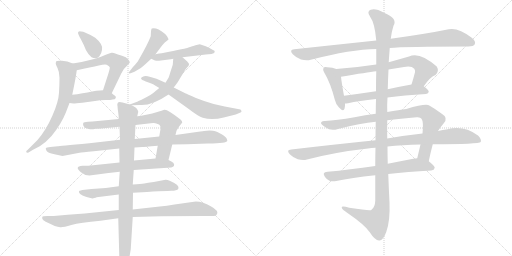
t = 0.00 s
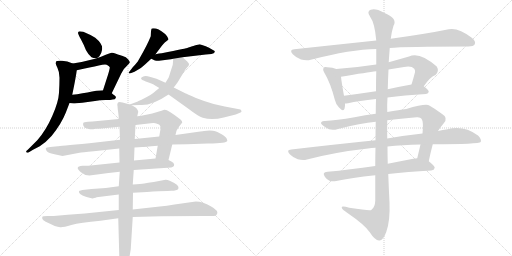
t = 3.64 s
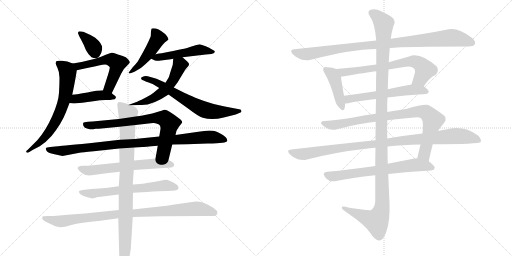
t = 7.28 s
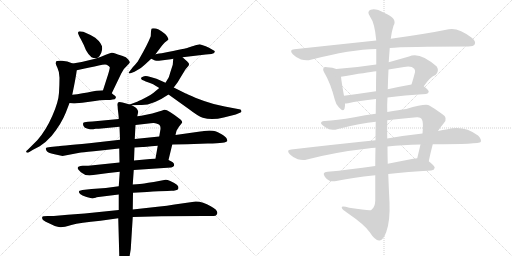
t = 10.91 s
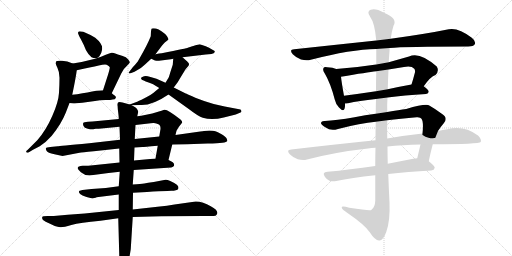
t = 14.55 s
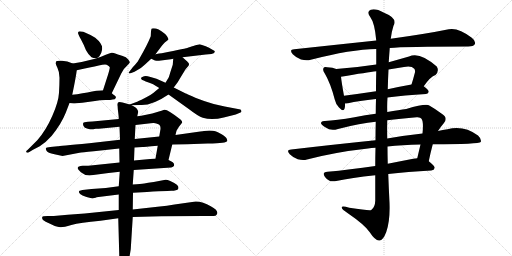
t = 18.19 s

The animated SVG that drew these frames (rendered in a browser with its animation timeline set to each time). Animation: 22 CSS @keyframes rules; one cycle of 18.19 s.

<svg version="1.1" viewBox="0 0 2048 1024" xmlns="http://www.w3.org/2000/svg">
  <g stroke="lightgray" stroke-dasharray="1,1" stroke-width="1" transform="scale(4, 4)">
    <line x1="0" y1="0" x2="256" y2="256"></line>
    <line x1="256" y1="0" x2="0" y2="256"></line>
    <line x1="128" y1="0" x2="128" y2="256"></line>
    <line x1="0" y1="128" x2="256" y2="128"></line>
    <line x1="256" y1="0" x2="512" y2="256"></line>
    <line x1="512" y1="0" x2="256" y2="256"></line>
    <line x1="384" y1="0" x2="384" y2="256"></line>
    <line x1="256" y1="128" x2="512" y2="128"></line>
  </g>
<g transform="scale(1, -1) translate(0, -850)">
   <style type="text/css">
    @keyframes keyframes0 {
      from {
       stroke: black;
       stroke-dashoffset: 354;
       stroke-width: 128;
       }
       54% {
       animation-timing-function: step-end;
       stroke: black;
       stroke-dashoffset: 0;
       stroke-width: 128;
       }
       to {
       stroke: black;
       stroke-width: 1024;
       }
       }
       #make-me-a-hanzi-animation-0 {
         animation: keyframes0 0.538086s both;
         animation-delay: 0.000000s;
         animation-timing-function: linear;
       }
    @keyframes keyframes1 {
      from {
       stroke: black;
       stroke-dashoffset: 550;
       stroke-width: 128;
       }
       64% {
       animation-timing-function: step-end;
       stroke: black;
       stroke-dashoffset: 0;
       stroke-width: 128;
       }
       to {
       stroke: black;
       stroke-width: 1024;
       }
       }
       #make-me-a-hanzi-animation-1 {
         animation: keyframes1 0.697591s both;
         animation-delay: 0.538086s;
         animation-timing-function: linear;
       }
    @keyframes keyframes2 {
      from {
       stroke: black;
       stroke-dashoffset: 432;
       stroke-width: 128;
       }
       58% {
       animation-timing-function: step-end;
       stroke: black;
       stroke-dashoffset: 0;
       stroke-width: 128;
       }
       to {
       stroke: black;
       stroke-width: 1024;
       }
       }
       #make-me-a-hanzi-animation-2 {
         animation: keyframes2 0.601562s both;
         animation-delay: 1.235677s;
         animation-timing-function: linear;
       }
    @keyframes keyframes3 {
      from {
       stroke: black;
       stroke-dashoffset: 684;
       stroke-width: 128;
       }
       69% {
       animation-timing-function: step-end;
       stroke: black;
       stroke-dashoffset: 0;
       stroke-width: 128;
       }
       to {
       stroke: black;
       stroke-width: 1024;
       }
       }
       #make-me-a-hanzi-animation-3 {
         animation: keyframes3 0.806641s both;
         animation-delay: 1.837240s;
         animation-timing-function: linear;
       }
    @keyframes keyframes4 {
      from {
       stroke: black;
       stroke-dashoffset: 471;
       stroke-width: 128;
       }
       61% {
       animation-timing-function: step-end;
       stroke: black;
       stroke-dashoffset: 0;
       stroke-width: 128;
       }
       to {
       stroke: black;
       stroke-width: 1024;
       }
       }
       #make-me-a-hanzi-animation-4 {
         animation: keyframes4 0.633301s both;
         animation-delay: 2.643880s;
         animation-timing-function: linear;
       }
    @keyframes keyframes5 {
      from {
       stroke: black;
       stroke-dashoffset: 498;
       stroke-width: 128;
       }
       62% {
       animation-timing-function: step-end;
       stroke: black;
       stroke-dashoffset: 0;
       stroke-width: 128;
       }
       to {
       stroke: black;
       stroke-width: 1024;
       }
       }
       #make-me-a-hanzi-animation-5 {
         animation: keyframes5 0.655273s both;
         animation-delay: 3.277181s;
         animation-timing-function: linear;
       }
    @keyframes keyframes6 {
      from {
       stroke: black;
       stroke-dashoffset: 544;
       stroke-width: 128;
       }
       64% {
       animation-timing-function: step-end;
       stroke: black;
       stroke-dashoffset: 0;
       stroke-width: 128;
       }
       to {
       stroke: black;
       stroke-width: 1024;
       }
       }
       #make-me-a-hanzi-animation-6 {
         animation: keyframes6 0.692708s both;
         animation-delay: 3.932454s;
         animation-timing-function: linear;
       }
    @keyframes keyframes7 {
      from {
       stroke: black;
       stroke-dashoffset: 674;
       stroke-width: 128;
       }
       69% {
       animation-timing-function: step-end;
       stroke: black;
       stroke-dashoffset: 0;
       stroke-width: 128;
       }
       to {
       stroke: black;
       stroke-width: 1024;
       }
       }
       #make-me-a-hanzi-animation-7 {
         animation: keyframes7 0.798503s both;
         animation-delay: 4.625163s;
         animation-timing-function: linear;
       }
    @keyframes keyframes8 {
      from {
       stroke: black;
       stroke-dashoffset: 755;
       stroke-width: 128;
       }
       71% {
       animation-timing-function: step-end;
       stroke: black;
       stroke-dashoffset: 0;
       stroke-width: 128;
       }
       to {
       stroke: black;
       stroke-width: 1024;
       }
       }
       #make-me-a-hanzi-animation-8 {
         animation: keyframes8 0.864421s both;
         animation-delay: 5.423665s;
         animation-timing-function: linear;
       }
    @keyframes keyframes9 {
      from {
       stroke: black;
       stroke-dashoffset: 975;
       stroke-width: 128;
       }
       76% {
       animation-timing-function: step-end;
       stroke: black;
       stroke-dashoffset: 0;
       stroke-width: 128;
       }
       to {
       stroke: black;
       stroke-width: 1024;
       }
       }
       #make-me-a-hanzi-animation-9 {
         animation: keyframes9 1.043457s both;
         animation-delay: 6.288086s;
         animation-timing-function: linear;
       }
    @keyframes keyframes10 {
      from {
       stroke: black;
       stroke-dashoffset: 627;
       stroke-width: 128;
       }
       67% {
       animation-timing-function: step-end;
       stroke: black;
       stroke-dashoffset: 0;
       stroke-width: 128;
       }
       to {
       stroke: black;
       stroke-width: 1024;
       }
       }
       #make-me-a-hanzi-animation-10 {
         animation: keyframes10 0.760254s both;
         animation-delay: 7.331543s;
         animation-timing-function: linear;
       }
    @keyframes keyframes11 {
      from {
       stroke: black;
       stroke-dashoffset: 641;
       stroke-width: 128;
       }
       68% {
       animation-timing-function: step-end;
       stroke: black;
       stroke-dashoffset: 0;
       stroke-width: 128;
       }
       to {
       stroke: black;
       stroke-width: 1024;
       }
       }
       #make-me-a-hanzi-animation-11 {
         animation: keyframes11 0.771647s both;
         animation-delay: 8.091797s;
         animation-timing-function: linear;
       }
    @keyframes keyframes12 {
      from {
       stroke: black;
       stroke-dashoffset: 943;
       stroke-width: 128;
       }
       75% {
       animation-timing-function: step-end;
       stroke: black;
       stroke-dashoffset: 0;
       stroke-width: 128;
       }
       to {
       stroke: black;
       stroke-width: 1024;
       }
       }
       #make-me-a-hanzi-animation-12 {
         animation: keyframes12 1.017415s both;
         animation-delay: 8.863444s;
         animation-timing-function: linear;
       }
    @keyframes keyframes13 {
      from {
       stroke: black;
       stroke-dashoffset: 925;
       stroke-width: 128;
       }
       75% {
       animation-timing-function: step-end;
       stroke: black;
       stroke-dashoffset: 0;
       stroke-width: 128;
       }
       to {
       stroke: black;
       stroke-width: 1024;
       }
       }
       #make-me-a-hanzi-animation-13 {
         animation: keyframes13 1.002767s both;
         animation-delay: 9.880859s;
         animation-timing-function: linear;
       }
    @keyframes keyframes14 {
      from {
       stroke: black;
       stroke-dashoffset: 977;
       stroke-width: 128;
       }
       76% {
       animation-timing-function: step-end;
       stroke: black;
       stroke-dashoffset: 0;
       stroke-width: 128;
       }
       to {
       stroke: black;
       stroke-width: 1024;
       }
       }
       #make-me-a-hanzi-animation-14 {
         animation: keyframes14 1.045085s both;
         animation-delay: 10.883626s;
         animation-timing-function: linear;
       }
    @keyframes keyframes15 {
      from {
       stroke: black;
       stroke-dashoffset: 426;
       stroke-width: 128;
       }
       58% {
       animation-timing-function: step-end;
       stroke: black;
       stroke-dashoffset: 0;
       stroke-width: 128;
       }
       to {
       stroke: black;
       stroke-width: 1024;
       }
       }
       #make-me-a-hanzi-animation-15 {
         animation: keyframes15 0.596680s both;
         animation-delay: 11.928711s;
         animation-timing-function: linear;
       }
    @keyframes keyframes16 {
      from {
       stroke: black;
       stroke-dashoffset: 697;
       stroke-width: 128;
       }
       69% {
       animation-timing-function: step-end;
       stroke: black;
       stroke-dashoffset: 0;
       stroke-width: 128;
       }
       to {
       stroke: black;
       stroke-width: 1024;
       }
       }
       #make-me-a-hanzi-animation-16 {
         animation: keyframes16 0.817220s both;
         animation-delay: 12.525391s;
         animation-timing-function: linear;
       }
    @keyframes keyframes17 {
      from {
       stroke: black;
       stroke-dashoffset: 582;
       stroke-width: 128;
       }
       65% {
       animation-timing-function: step-end;
       stroke: black;
       stroke-dashoffset: 0;
       stroke-width: 128;
       }
       to {
       stroke: black;
       stroke-width: 1024;
       }
       }
       #make-me-a-hanzi-animation-17 {
         animation: keyframes17 0.723633s both;
         animation-delay: 13.342611s;
         animation-timing-function: linear;
       }
    @keyframes keyframes18 {
      from {
       stroke: black;
       stroke-dashoffset: 878;
       stroke-width: 128;
       }
       74% {
       animation-timing-function: step-end;
       stroke: black;
       stroke-dashoffset: 0;
       stroke-width: 128;
       }
       to {
       stroke: black;
       stroke-width: 1024;
       }
       }
       #make-me-a-hanzi-animation-18 {
         animation: keyframes18 0.964518s both;
         animation-delay: 14.066243s;
         animation-timing-function: linear;
       }
    @keyframes keyframes19 {
      from {
       stroke: black;
       stroke-dashoffset: 1019;
       stroke-width: 128;
       }
       77% {
       animation-timing-function: step-end;
       stroke: black;
       stroke-dashoffset: 0;
       stroke-width: 128;
       }
       to {
       stroke: black;
       stroke-width: 1024;
       }
       }
       #make-me-a-hanzi-animation-19 {
         animation: keyframes19 1.079264s both;
         animation-delay: 15.030762s;
         animation-timing-function: linear;
       }
    @keyframes keyframes20 {
      from {
       stroke: black;
       stroke-dashoffset: 685;
       stroke-width: 128;
       }
       69% {
       animation-timing-function: step-end;
       stroke: black;
       stroke-dashoffset: 0;
       stroke-width: 128;
       }
       to {
       stroke: black;
       stroke-width: 1024;
       }
       }
       #make-me-a-hanzi-animation-20 {
         animation: keyframes20 0.807454s both;
         animation-delay: 16.110026s;
         animation-timing-function: linear;
       }
    @keyframes keyframes21 {
      from {
       stroke: black;
       stroke-dashoffset: 1254;
       stroke-width: 128;
       }
       80% {
       animation-timing-function: step-end;
       stroke: black;
       stroke-dashoffset: 0;
       stroke-width: 128;
       }
       to {
       stroke: black;
       stroke-width: 1024;
       }
       }
       #make-me-a-hanzi-animation-21 {
         animation: keyframes21 1.270508s both;
         animation-delay: 16.917480s;
         animation-timing-function: linear;
       }
</style>
<path d="M 312 719 Q 312 714 323.5 693 Q 335 672 344 649 Q 353 632 366 621 Q 388 612 397.5 625.5 Q 407 639 408 650 Q 414 672 381 699 Q 358 713 333 723 Q 322 725 319 725 Q 312 725 312 719 Z" fill="lightgray"></path> 
<path d="M 447 477 L 485 556 Q 496 578 507 586 Q 518 597 519 600 Q 520 602 513 612 Q 506 622 488 627 Q 469 632 461 636 Q 453 640 446 639 Q 439 637 423 631 Q 384 611 291 596 C 261 591 278 563 307 569 Q 365 581 395 588 Q 425 595 430 589 Q 437 585 439 581 Q 440 576 432 551 L 412 489 C 403 460 434 450 447 477 Z" fill="lightgray"></path> 
<path d="M 278 438 L 294 436 Q 302 436 329 439 L 380 446 Q 399 450 422 450 Q 444 450 450 452 Q 461 452 463 458 Q 465 463 460 467 Q 455 471 447 477 C 431 489 431 489 412 489 Q 389 489 350 480 L 330 477 Q 308 472 289 471 C 259 469 248 442 278 438 Z" fill="lightgray"></path> 
<path d="M 225 605 L 223 598 Q 222 594 230 578 Q 238 562 238 539 Q 238 515 236 479 Q 234 442 209 386 Q 184 329 150 290 L 111 251 Q 103 246 105 242 Q 106 238 114 240 L 132 251 L 159 265 Q 183 280 207 307 Q 245 354 263 399 L 278 438 L 289 471 Q 304 543 307 569 C 310 589 310 589 291 596 Q 269 606 248 607 Q 226 608 225 605 Z" fill="lightgray"></path> 
<path d="M 622 633 L 643 661 Q 656 678 663 683 Q 670 688 674 692 Q 674 697 668 705.5 Q 662 714 658 716 Q 628 741 607 736 Q 605 734 604 725 L 603 705 Q 590 672 559 618 L 551 604 Q 540 590 531 581 L 518 564 Q 512 558 517 557 Q 519 555 525 558 L 538 563 Q 565 576 580 592 L 605 615 L 622 633 Z" fill="lightgray"></path> 
<path d="M 730 621 L 823 632 L 846 634 Q 857 636 859 642 Q 861 647 850 651 Q 836 660 823 665 L 799 673 L 782 669 Q 771 665 769 665 L 751 659 Q 751 658 647 637 Q 638 637 622 633 C 593 626 585 624 605 615 L 620 608 Q 630 606 636 607 L 675 612 Q 683 613 693 615 L 730 621 Z" fill="lightgray"></path> 
<path d="M 527 429 L 559 430 Q 607 426 674 472 L 695 500 L 710 520 L 739 568 Q 742 574 749 581 Q 756 587 756 592 Q 758 595 749 604 L 730 621 C 708 641 695 645 693 615 L 691 591 L 681 560 Q 675 538 671 534 L 662 519 L 637 498 L 613 478 Q 600 468 587 462 L 566 451 Q 558 447 554 446 L 551 444 L 519 432 C 510 428 510 428 527 429 Z" fill="lightgray"></path> 
<path d="M 674 472 L 755 414 Q 794 384 811 379 Q 848 368 895 380 L 943 392 L 962 400 Q 966 401 966 406 Q 964 410 962 412 L 899 424 Q 858 431 816.5 446 Q 775 461 759 469 Q 743 477 741 477 L 695 500 L 662 519 L 626 535 L 602 542 Q 589 546 583 546 Q 577 546 567 541 Q 558 534 577 527 Q 580 524 594.5 520.5 Q 609 517 637 498 L 674 472 Z" fill="lightgray"></path> 
<path d="M 674 210 L 689 272 L 702 310 L 706 327 L 715 342 L 729 360 Q 729 367 722 372 Q 669 414 657 411 Q 644 407 639 405 L 609 396 L 575 389 Q 568 388 549 385 L 475 374 L 370 364 L 352 363 Q 335 362 333 358 Q 331 353 334 346 Q 337 338 351 335 Q 365 332 368 333 L 373 333 L 383 335 L 395 335 L 478 343 L 542 350 L 594 356 Q 602 357 613 358 Q 623 359 636 352 Q 645 346 641 328 L 637 304 L 631 267 L 622 216 C 617 186 667 181 674 210 Z" fill="lightgray"></path> 
<path d="M 689 272 L 748 273 L 831 276 Q 872 278 889.5 279.5 Q 907 281 909 286 Q 910 287 907 295 Q 904 303 886.5 313 Q 869 323 861.5 325.5 Q 854 328 838 328 L 816 326 Q 812 326 801 324 L 702 310 L 637 304 L 539 294 L 480 291 L 357 277 Q 233 265 231 265 L 201 262 Q 185 260 183.5 258 Q 182 256 186 247.5 Q 190 239 218 233 L 250 226 L 318 239 Q 326 240 375 245 L 477 256 L 538 260 L 570 262 Q 573 262 631 267 L 689 272 Z" fill="lightgray"></path> 
<path d="M 535 170 L 685 180 Q 694 182 696 187 Q 701 199 674 210 L 622 216 L 536 208 L 478 200 L 353 187 L 331 187 Q 311 185 311 179 Q 309 174 323.5 161.5 Q 338 149 358 148 L 434 158 L 479 163 L 535 170 Z" fill="lightgray"></path> 
<path d="M 685 87 Q 708 87 713 94 Q 715 101 712.5 105.5 Q 710 110 697 118 L 681 126 Q 667 132 662 131 L 615 122 Q 590 119 577 116.5 Q 564 114 531 112 L 475 105 L 423 98 L 366 94 L 339 91 Q 318 89 316 85 Q 314 81 320.5 74.5 Q 327 68 346 62 L 370 56 Q 386 60 386 61 L 475 72 L 532 79 L 588 82 Q 639 86 670 86 L 685 87 Z" fill="lightgray"></path> 
<path d="M 475 10 L 339 -4 L 271 -9 L 215 -14 L 190 -14 Q 170 -14 169 -18 Q 167 -26 173.5 -31 Q 180 -36 198 -44 L 219 -54 Q 231 -57 241 -58.5 Q 251 -60 285.5 -50 Q 320 -40 402 -33 L 473 -23 L 531 -18 L 645 -15 L 813 -14 L 853 -14 Q 864 -14 867 -8 Q 877 7 843 25 Q 812 44 783 44 L 698 32 Q 671 27 630 23 L 531 12 L 475 10 Z" fill="lightgray"></path> 
<path d="M 531 112 L 535 170 L 536 208 L 538 260 L 539 294 L 542 350 L 549 385 L 553 403 Q 553 408 545 418 Q 536 424 527 429 L 519 432 L 490 440 Q 476 444 472 440 Q 469 436 469 429 L 470 427 L 471 413 Q 475 387 475 374 L 478 343 L 480 291 L 477 256 L 478 200 L 479 163 L 475 105 L 475 72 L 475 10 L 473 -23 L 477 -170 Q 477 -196 483 -214 Q 489 -232 495 -232 Q 508 -232 515.5 -190.5 Q 523 -149 523 -146 L 531 -18 L 531 12 L 532 79 L 531 112 Z" fill="lightgray"></path> 
<path d="M 1559 658 Q 1619 664 1873 664 Q 1894 664 1899 673 Q 1905 685 1887 699 Q 1833 741 1795 733 Q 1707 715 1563 695 L 1505 688 Q 1354 672 1177 653 Q 1155 652 1171 633 Q 1186 618 1204 612 Q 1226 606 1243 611 Q 1405 653 1505 654 L 1559 658 Z" fill="lightgray"></path> 
<path d="M 1345 574 Q 1332 580 1309 581 Q 1297 584 1295 579 Q 1289 572 1298 558 Q 1322 518 1339 452 Q 1343 433 1356 420 Q 1374 401 1378 415 Q 1381 424 1380 436 L 1376 467 Q 1366 522 1364 543 C 1361 568 1361 568 1345 574 Z" fill="lightgray"></path> 
<path d="M 1695 505 Q 1722 544 1742 550 Q 1758 566 1747 584 Q 1678 645 1636 624 Q 1594 612 1555 601 L 1505 592 Q 1427 580 1345 574 C 1315 572 1334 538 1364 543 Q 1470 561 1505 565 L 1554 572 Q 1585 578 1616 582 Q 1646 588 1657 575 Q 1661 571 1660 561 Q 1653 534 1646 512 C 1637 483 1677 481 1695 505 Z" fill="lightgray"></path> 
<path d="M 1550 460 Q 1616 469 1704 474 Q 1714 475 1715 483 Q 1715 490 1695 505 C 1679 518 1676 517 1646 512 Q 1595 503 1551 493 L 1504 485 Q 1437 475 1376 467 C 1346 463 1350 434 1380 436 Q 1384 436 1392 437 Q 1435 447 1504 454 L 1550 460 Z" fill="lightgray"></path> 
<path d="M 1715 205 Q 1722 239 1731 273 L 1752 326 Q 1762 342 1775 357 Q 1794 379 1767 395 Q 1742 414 1717 428 Q 1704 437 1625 414 Q 1598 411 1549 402 L 1503 395 Q 1461 391 1418 381 Q 1345 368 1299 366 Q 1286 367 1284 359 Q 1283 352 1303 340 Q 1322 325 1352 334 Q 1443 358 1503 363 L 1549 369 Q 1601 376 1667 381 Q 1682 382 1686 375 Q 1695 363 1690 316 L 1682 272 Q 1676 247 1669 217 C 1662 188 1709 176 1715 205 Z" fill="lightgray"></path> 
<path d="M 1502 289 Q 1345 273 1165 252 Q 1143 251 1159 233 Q 1172 220 1191 213 Q 1212 207 1228 212 Q 1343 242 1472 256 Q 1485 259 1502 259 L 1550 264 Q 1608 271 1682 272 L 1731 273 Q 1917 273 1923 282 Q 1927 294 1912 308 Q 1855 350 1790 333 Q 1771 330 1752 326 L 1690 316 Q 1624 309 1549 296 L 1502 289 Z" fill="lightgray"></path> 
<path d="M 1501 186 Q 1398 171 1310 163 Q 1286 162 1300 142 Q 1307 132 1318 127 Q 1331 123 1345 126 Q 1405 139 1501 149 L 1553 154 Q 1629 163 1725 168 Q 1737 169 1739 179 Q 1739 186 1715 205 C 1697 220 1697 220 1669 217 Q 1662 217 1653 215 Q 1601 205 1551 195 L 1501 186 Z" fill="lightgray"></path> 
<path d="M 1503 363 Q 1502 329 1502 289 L 1502 259 Q 1501 225 1501 186 L 1501 149 Q 1501 101 1501 47 Q 1500 20 1485 10 Q 1479 6 1397 19 Q 1364 29 1367 19 Q 1368 12 1390 -2 Q 1460 -50 1479 -79 Q 1501 -113 1517 -112 Q 1532 -113 1545 -78 Q 1561 -33 1558 40 Q 1555 97 1553 154 L 1551 195 Q 1550 229 1550 264 L 1549 296 Q 1548 333 1549 369 L 1549 402 Q 1548 432 1550 460 L 1551 493 Q 1552 533 1554 572 L 1555 601 Q 1555 605 1559 658 L 1563 695 Q 1567 726 1574 747 Q 1592 777 1536 799 Q 1502 818 1483 811 Q 1465 804 1481 782 Q 1499 758 1505 688 L 1505 654 Q 1505 629 1505 592 L 1505 565 Q 1504 531 1504 485 L 1504 454 Q 1503 426 1503 395 L 1503 363 Z" fill="lightgray"></path> 
      <clipPath id="make-me-a-hanzi-clip-0">
      <path d="M 312 719 Q 312 714 323.5 693 Q 335 672 344 649 Q 353 632 366 621 Q 388 612 397.5 625.5 Q 407 639 408 650 Q 414 672 381 699 Q 358 713 333 723 Q 322 725 319 725 Q 312 725 312 719 Z" fill="lightgray"></path>
      </clipPath>
      <path clip-path="url(#make-me-a-hanzi-clip-0)" d="M 320 717 L 368 671 L 379 641 " fill="none" id="make-me-a-hanzi-animation-0" stroke-dasharray="226 452" stroke-linecap="round"></path>

      <clipPath id="make-me-a-hanzi-clip-1">
      <path d="M 447 477 L 485 556 Q 496 578 507 586 Q 518 597 519 600 Q 520 602 513 612 Q 506 622 488 627 Q 469 632 461 636 Q 453 640 446 639 Q 439 637 423 631 Q 384 611 291 596 C 261 591 278 563 307 569 Q 365 581 395 588 Q 425 595 430 589 Q 437 585 439 581 Q 440 576 432 551 L 412 489 C 403 460 434 450 447 477 Z" fill="lightgray"></path>
      </clipPath>
      <path clip-path="url(#make-me-a-hanzi-clip-1)" d="M 302 593 L 315 584 L 427 611 L 455 606 L 469 594 L 460 560 L 439 505 L 420 493 " fill="none" id="make-me-a-hanzi-animation-1" stroke-dasharray="422 844" stroke-linecap="round"></path>

      <clipPath id="make-me-a-hanzi-clip-2">
      <path d="M 278 438 L 294 436 Q 302 436 329 439 L 380 446 Q 399 450 422 450 Q 444 450 450 452 Q 461 452 463 458 Q 465 463 460 467 Q 455 471 447 477 C 431 489 431 489 412 489 Q 389 489 350 480 L 330 477 Q 308 472 289 471 C 259 469 248 442 278 438 Z" fill="lightgray"></path>
      </clipPath>
      <path clip-path="url(#make-me-a-hanzi-clip-2)" d="M 283 443 L 302 454 L 394 469 L 454 460 " fill="none" id="make-me-a-hanzi-animation-2" stroke-dasharray="304 608" stroke-linecap="round"></path>

      <clipPath id="make-me-a-hanzi-clip-3">
      <path d="M 225 605 L 223 598 Q 222 594 230 578 Q 238 562 238 539 Q 238 515 236 479 Q 234 442 209 386 Q 184 329 150 290 L 111 251 Q 103 246 105 242 Q 106 238 114 240 L 132 251 L 159 265 Q 183 280 207 307 Q 245 354 263 399 L 278 438 L 289 471 Q 304 543 307 569 C 310 589 310 589 291 596 Q 269 606 248 607 Q 226 608 225 605 Z" fill="lightgray"></path>
      </clipPath>
      <path clip-path="url(#make-me-a-hanzi-clip-3)" d="M 230 600 L 262 576 L 271 561 L 254 440 L 235 389 L 199 324 L 169 288 L 110 245 " fill="none" id="make-me-a-hanzi-animation-3" stroke-dasharray="556 1112" stroke-linecap="round"></path>

      <clipPath id="make-me-a-hanzi-clip-4">
      <path d="M 622 633 L 643 661 Q 656 678 663 683 Q 670 688 674 692 Q 674 697 668 705.5 Q 662 714 658 716 Q 628 741 607 736 Q 605 734 604 725 L 603 705 Q 590 672 559 618 L 551 604 Q 540 590 531 581 L 518 564 Q 512 558 517 557 Q 519 555 525 558 L 538 563 Q 565 576 580 592 L 605 615 L 622 633 Z" fill="lightgray"></path>
      </clipPath>
      <path clip-path="url(#make-me-a-hanzi-clip-4)" d="M 613 728 L 633 697 L 627 686 L 566 599 L 521 560 " fill="none" id="make-me-a-hanzi-animation-4" stroke-dasharray="343 686" stroke-linecap="round"></path>

      <clipPath id="make-me-a-hanzi-clip-5">
      <path d="M 730 621 L 823 632 L 846 634 Q 857 636 859 642 Q 861 647 850 651 Q 836 660 823 665 L 799 673 L 782 669 Q 771 665 769 665 L 751 659 Q 751 658 647 637 Q 638 637 622 633 C 593 626 585 624 605 615 L 620 608 Q 630 606 636 607 L 675 612 Q 683 613 693 615 L 730 621 Z" fill="lightgray"></path>
      </clipPath>
      <path clip-path="url(#make-me-a-hanzi-clip-5)" d="M 611 618 L 791 650 L 850 642 " fill="none" id="make-me-a-hanzi-animation-5" stroke-dasharray="370 740" stroke-linecap="round"></path>

      <clipPath id="make-me-a-hanzi-clip-6">
      <path d="M 527 429 L 559 430 Q 607 426 674 472 L 695 500 L 710 520 L 739 568 Q 742 574 749 581 Q 756 587 756 592 Q 758 595 749 604 L 730 621 C 708 641 695 645 693 615 L 691 591 L 681 560 Q 675 538 671 534 L 662 519 L 637 498 L 613 478 Q 600 468 587 462 L 566 451 Q 558 447 554 446 L 551 444 L 519 432 C 510 428 510 428 527 429 Z" fill="lightgray"></path>
      </clipPath>
      <path clip-path="url(#make-me-a-hanzi-clip-6)" d="M 700 608 L 720 590 L 684 516 L 661 489 L 613 456 L 532 431 " fill="none" id="make-me-a-hanzi-animation-6" stroke-dasharray="416 832" stroke-linecap="round"></path>

      <clipPath id="make-me-a-hanzi-clip-7">
      <path d="M 674 472 L 755 414 Q 794 384 811 379 Q 848 368 895 380 L 943 392 L 962 400 Q 966 401 966 406 Q 964 410 962 412 L 899 424 Q 858 431 816.5 446 Q 775 461 759 469 Q 743 477 741 477 L 695 500 L 662 519 L 626 535 L 602 542 Q 589 546 583 546 Q 577 546 567 541 Q 558 534 577 527 Q 580 524 594.5 520.5 Q 609 517 637 498 L 674 472 Z" fill="lightgray"></path>
      </clipPath>
      <path clip-path="url(#make-me-a-hanzi-clip-7)" d="M 574 535 L 627 521 L 819 411 L 868 402 L 960 406 " fill="none" id="make-me-a-hanzi-animation-7" stroke-dasharray="546 1092" stroke-linecap="round"></path>

      <clipPath id="make-me-a-hanzi-clip-8">
      <path d="M 674 210 L 689 272 L 702 310 L 706 327 L 715 342 L 729 360 Q 729 367 722 372 Q 669 414 657 411 Q 644 407 639 405 L 609 396 L 575 389 Q 568 388 549 385 L 475 374 L 370 364 L 352 363 Q 335 362 333 358 Q 331 353 334 346 Q 337 338 351 335 Q 365 332 368 333 L 373 333 L 383 335 L 395 335 L 478 343 L 542 350 L 594 356 Q 602 357 613 358 Q 623 359 636 352 Q 645 346 641 328 L 637 304 L 631 267 L 622 216 C 617 186 667 181 674 210 Z" fill="lightgray"></path>
      </clipPath>
      <path clip-path="url(#make-me-a-hanzi-clip-8)" d="M 340 352 L 400 350 L 622 379 L 658 377 L 678 356 L 674 330 L 654 240 L 629 221 " fill="none" id="make-me-a-hanzi-animation-8" stroke-dasharray="627 1254" stroke-linecap="round"></path>

      <clipPath id="make-me-a-hanzi-clip-9">
      <path d="M 689 272 L 748 273 L 831 276 Q 872 278 889.5 279.5 Q 907 281 909 286 Q 910 287 907 295 Q 904 303 886.5 313 Q 869 323 861.5 325.5 Q 854 328 838 328 L 816 326 Q 812 326 801 324 L 702 310 L 637 304 L 539 294 L 480 291 L 357 277 Q 233 265 231 265 L 201 262 Q 185 260 183.5 258 Q 182 256 186 247.5 Q 190 239 218 233 L 250 226 L 318 239 Q 326 240 375 245 L 477 256 L 538 260 L 570 262 Q 573 262 631 267 L 689 272 Z" fill="lightgray"></path>
      </clipPath>
      <path clip-path="url(#make-me-a-hanzi-clip-9)" d="M 188 254 L 253 246 L 474 274 L 835 302 L 902 289 " fill="none" id="make-me-a-hanzi-animation-9" stroke-dasharray="847 1694" stroke-linecap="round"></path>

      <clipPath id="make-me-a-hanzi-clip-10">
      <path d="M 535 170 L 685 180 Q 694 182 696 187 Q 701 199 674 210 L 622 216 L 536 208 L 478 200 L 353 187 L 331 187 Q 311 185 311 179 Q 309 174 323.5 161.5 Q 338 149 358 148 L 434 158 L 479 163 L 535 170 Z" fill="lightgray"></path>
      </clipPath>
      <path clip-path="url(#make-me-a-hanzi-clip-10)" d="M 318 177 L 354 167 L 626 196 L 686 191 " fill="none" id="make-me-a-hanzi-animation-10" stroke-dasharray="499 998" stroke-linecap="round"></path>

      <clipPath id="make-me-a-hanzi-clip-11">
      <path d="M 685 87 Q 708 87 713 94 Q 715 101 712.5 105.5 Q 710 110 697 118 L 681 126 Q 667 132 662 131 L 615 122 Q 590 119 577 116.5 Q 564 114 531 112 L 475 105 L 423 98 L 366 94 L 339 91 Q 318 89 316 85 Q 314 81 320.5 74.5 Q 327 68 346 62 L 370 56 Q 386 60 386 61 L 475 72 L 532 79 L 588 82 Q 639 86 670 86 L 685 87 Z" fill="lightgray"></path>
      </clipPath>
      <path clip-path="url(#make-me-a-hanzi-clip-11)" d="M 322 81 L 368 75 L 658 109 L 704 99 " fill="none" id="make-me-a-hanzi-animation-11" stroke-dasharray="513 1026" stroke-linecap="round"></path>

      <clipPath id="make-me-a-hanzi-clip-12">
      <path d="M 475 10 L 339 -4 L 271 -9 L 215 -14 L 190 -14 Q 170 -14 169 -18 Q 167 -26 173.5 -31 Q 180 -36 198 -44 L 219 -54 Q 231 -57 241 -58.5 Q 251 -60 285.5 -50 Q 320 -40 402 -33 L 473 -23 L 531 -18 L 645 -15 L 813 -14 L 853 -14 Q 864 -14 867 -8 Q 877 7 843 25 Q 812 44 783 44 L 698 32 Q 671 27 630 23 L 531 12 L 475 10 Z" fill="lightgray"></path>
      </clipPath>
      <path clip-path="url(#make-me-a-hanzi-clip-12)" d="M 175 -23 L 245 -35 L 469 -6 L 780 15 L 811 13 L 856 -1 " fill="none" id="make-me-a-hanzi-animation-12" stroke-dasharray="815 1630" stroke-linecap="round"></path>

      <clipPath id="make-me-a-hanzi-clip-13">
      <path d="M 531 112 L 535 170 L 536 208 L 538 260 L 539 294 L 542 350 L 549 385 L 553 403 Q 553 408 545 418 Q 536 424 527 429 L 519 432 L 490 440 Q 476 444 472 440 Q 469 436 469 429 L 470 427 L 471 413 Q 475 387 475 374 L 478 343 L 480 291 L 477 256 L 478 200 L 479 163 L 475 105 L 475 72 L 475 10 L 473 -23 L 477 -170 Q 477 -196 483 -214 Q 489 -232 495 -232 Q 508 -232 515.5 -190.5 Q 523 -149 523 -146 L 531 -18 L 531 12 L 532 79 L 531 112 Z" fill="lightgray"></path>
      </clipPath>
      <path clip-path="url(#make-me-a-hanzi-clip-13)" d="M 478 432 L 512 394 L 496 -224 " fill="none" id="make-me-a-hanzi-animation-13" stroke-dasharray="797 1594" stroke-linecap="round"></path>

      <clipPath id="make-me-a-hanzi-clip-14">
      <path d="M 1559 658 Q 1619 664 1873 664 Q 1894 664 1899 673 Q 1905 685 1887 699 Q 1833 741 1795 733 Q 1707 715 1563 695 L 1505 688 Q 1354 672 1177 653 Q 1155 652 1171 633 Q 1186 618 1204 612 Q 1226 606 1243 611 Q 1405 653 1505 654 L 1559 658 Z" fill="lightgray"></path>
      </clipPath>
      <path clip-path="url(#make-me-a-hanzi-clip-14)" d="M 1174 643 L 1225 633 L 1426 665 L 1805 699 L 1851 692 L 1887 679 " fill="none" id="make-me-a-hanzi-animation-14" stroke-dasharray="849 1698" stroke-linecap="round"></path>

      <clipPath id="make-me-a-hanzi-clip-15">
      <path d="M 1345 574 Q 1332 580 1309 581 Q 1297 584 1295 579 Q 1289 572 1298 558 Q 1322 518 1339 452 Q 1343 433 1356 420 Q 1374 401 1378 415 Q 1381 424 1380 436 L 1376 467 Q 1366 522 1364 543 C 1361 568 1361 568 1345 574 Z" fill="lightgray"></path>
      </clipPath>
      <path clip-path="url(#make-me-a-hanzi-clip-15)" d="M 1303 572 L 1329 553 L 1339 535 L 1368 421 " fill="none" id="make-me-a-hanzi-animation-15" stroke-dasharray="298 596" stroke-linecap="round"></path>

      <clipPath id="make-me-a-hanzi-clip-16">
      <path d="M 1695 505 Q 1722 544 1742 550 Q 1758 566 1747 584 Q 1678 645 1636 624 Q 1594 612 1555 601 L 1505 592 Q 1427 580 1345 574 C 1315 572 1334 538 1364 543 Q 1470 561 1505 565 L 1554 572 Q 1585 578 1616 582 Q 1646 588 1657 575 Q 1661 571 1660 561 Q 1653 534 1646 512 C 1637 483 1677 481 1695 505 Z" fill="lightgray"></path>
      </clipPath>
      <path clip-path="url(#make-me-a-hanzi-clip-16)" d="M 1353 572 L 1374 559 L 1656 605 L 1680 595 L 1699 572 L 1680 534 L 1653 516 " fill="none" id="make-me-a-hanzi-animation-16" stroke-dasharray="569 1138" stroke-linecap="round"></path>

      <clipPath id="make-me-a-hanzi-clip-17">
      <path d="M 1550 460 Q 1616 469 1704 474 Q 1714 475 1715 483 Q 1715 490 1695 505 C 1679 518 1676 517 1646 512 Q 1595 503 1551 493 L 1504 485 Q 1437 475 1376 467 C 1346 463 1350 434 1380 436 Q 1384 436 1392 437 Q 1435 447 1504 454 L 1550 460 Z" fill="lightgray"></path>
      </clipPath>
      <path clip-path="url(#make-me-a-hanzi-clip-17)" d="M 1384 460 L 1394 453 L 1642 491 L 1705 484 " fill="none" id="make-me-a-hanzi-animation-17" stroke-dasharray="454 908" stroke-linecap="round"></path>

      <clipPath id="make-me-a-hanzi-clip-18">
      <path d="M 1715 205 Q 1722 239 1731 273 L 1752 326 Q 1762 342 1775 357 Q 1794 379 1767 395 Q 1742 414 1717 428 Q 1704 437 1625 414 Q 1598 411 1549 402 L 1503 395 Q 1461 391 1418 381 Q 1345 368 1299 366 Q 1286 367 1284 359 Q 1283 352 1303 340 Q 1322 325 1352 334 Q 1443 358 1503 363 L 1549 369 Q 1601 376 1667 381 Q 1682 382 1686 375 Q 1695 363 1690 316 L 1682 272 Q 1676 247 1669 217 C 1662 188 1709 176 1715 205 Z" fill="lightgray"></path>
      </clipPath>
      <path clip-path="url(#make-me-a-hanzi-clip-18)" d="M 1291 358 L 1341 350 L 1442 371 L 1665 404 L 1704 400 L 1731 366 L 1697 234 L 1709 213 " fill="none" id="make-me-a-hanzi-animation-18" stroke-dasharray="750 1500" stroke-linecap="round"></path>

      <clipPath id="make-me-a-hanzi-clip-19">
      <path d="M 1502 289 Q 1345 273 1165 252 Q 1143 251 1159 233 Q 1172 220 1191 213 Q 1212 207 1228 212 Q 1343 242 1472 256 Q 1485 259 1502 259 L 1550 264 Q 1608 271 1682 272 L 1731 273 Q 1917 273 1923 282 Q 1927 294 1912 308 Q 1855 350 1790 333 Q 1771 330 1752 326 L 1690 316 Q 1624 309 1549 296 L 1502 289 Z" fill="lightgray"></path>
      </clipPath>
      <path clip-path="url(#make-me-a-hanzi-clip-19)" d="M 1162 243 L 1218 234 L 1394 263 L 1804 305 L 1853 305 L 1918 288 " fill="none" id="make-me-a-hanzi-animation-19" stroke-dasharray="891 1782" stroke-linecap="round"></path>

      <clipPath id="make-me-a-hanzi-clip-20">
      <path d="M 1501 186 Q 1398 171 1310 163 Q 1286 162 1300 142 Q 1307 132 1318 127 Q 1331 123 1345 126 Q 1405 139 1501 149 L 1553 154 Q 1629 163 1725 168 Q 1737 169 1739 179 Q 1739 186 1715 205 C 1697 220 1697 220 1669 217 Q 1662 217 1653 215 Q 1601 205 1551 195 L 1501 186 Z" fill="lightgray"></path>
      </clipPath>
      <path clip-path="url(#make-me-a-hanzi-clip-20)" d="M 1306 152 L 1336 145 L 1667 191 L 1730 179 " fill="none" id="make-me-a-hanzi-animation-20" stroke-dasharray="557 1114" stroke-linecap="round"></path>

      <clipPath id="make-me-a-hanzi-clip-21">
      <path d="M 1503 363 Q 1502 329 1502 289 L 1502 259 Q 1501 225 1501 186 L 1501 149 Q 1501 101 1501 47 Q 1500 20 1485 10 Q 1479 6 1397 19 Q 1364 29 1367 19 Q 1368 12 1390 -2 Q 1460 -50 1479 -79 Q 1501 -113 1517 -112 Q 1532 -113 1545 -78 Q 1561 -33 1558 40 Q 1555 97 1553 154 L 1551 195 Q 1550 229 1550 264 L 1549 296 Q 1548 333 1549 369 L 1549 402 Q 1548 432 1550 460 L 1551 493 Q 1552 533 1554 572 L 1555 601 Q 1555 605 1559 658 L 1563 695 Q 1567 726 1574 747 Q 1592 777 1536 799 Q 1502 818 1483 811 Q 1465 804 1481 782 Q 1499 758 1505 688 L 1505 654 Q 1505 629 1505 592 L 1505 565 Q 1504 531 1504 485 L 1504 454 Q 1503 426 1503 395 L 1503 363 Z" fill="lightgray"></path>
      </clipPath>
      <path clip-path="url(#make-me-a-hanzi-clip-21)" d="M 1489 796 L 1506 788 L 1535 753 L 1525 432 L 1529 30 L 1523 -1 L 1506 -34 L 1374 17 " fill="none" id="make-me-a-hanzi-animation-21" stroke-dasharray="1126 2252" stroke-linecap="round"></path>

</g>
</svg>
